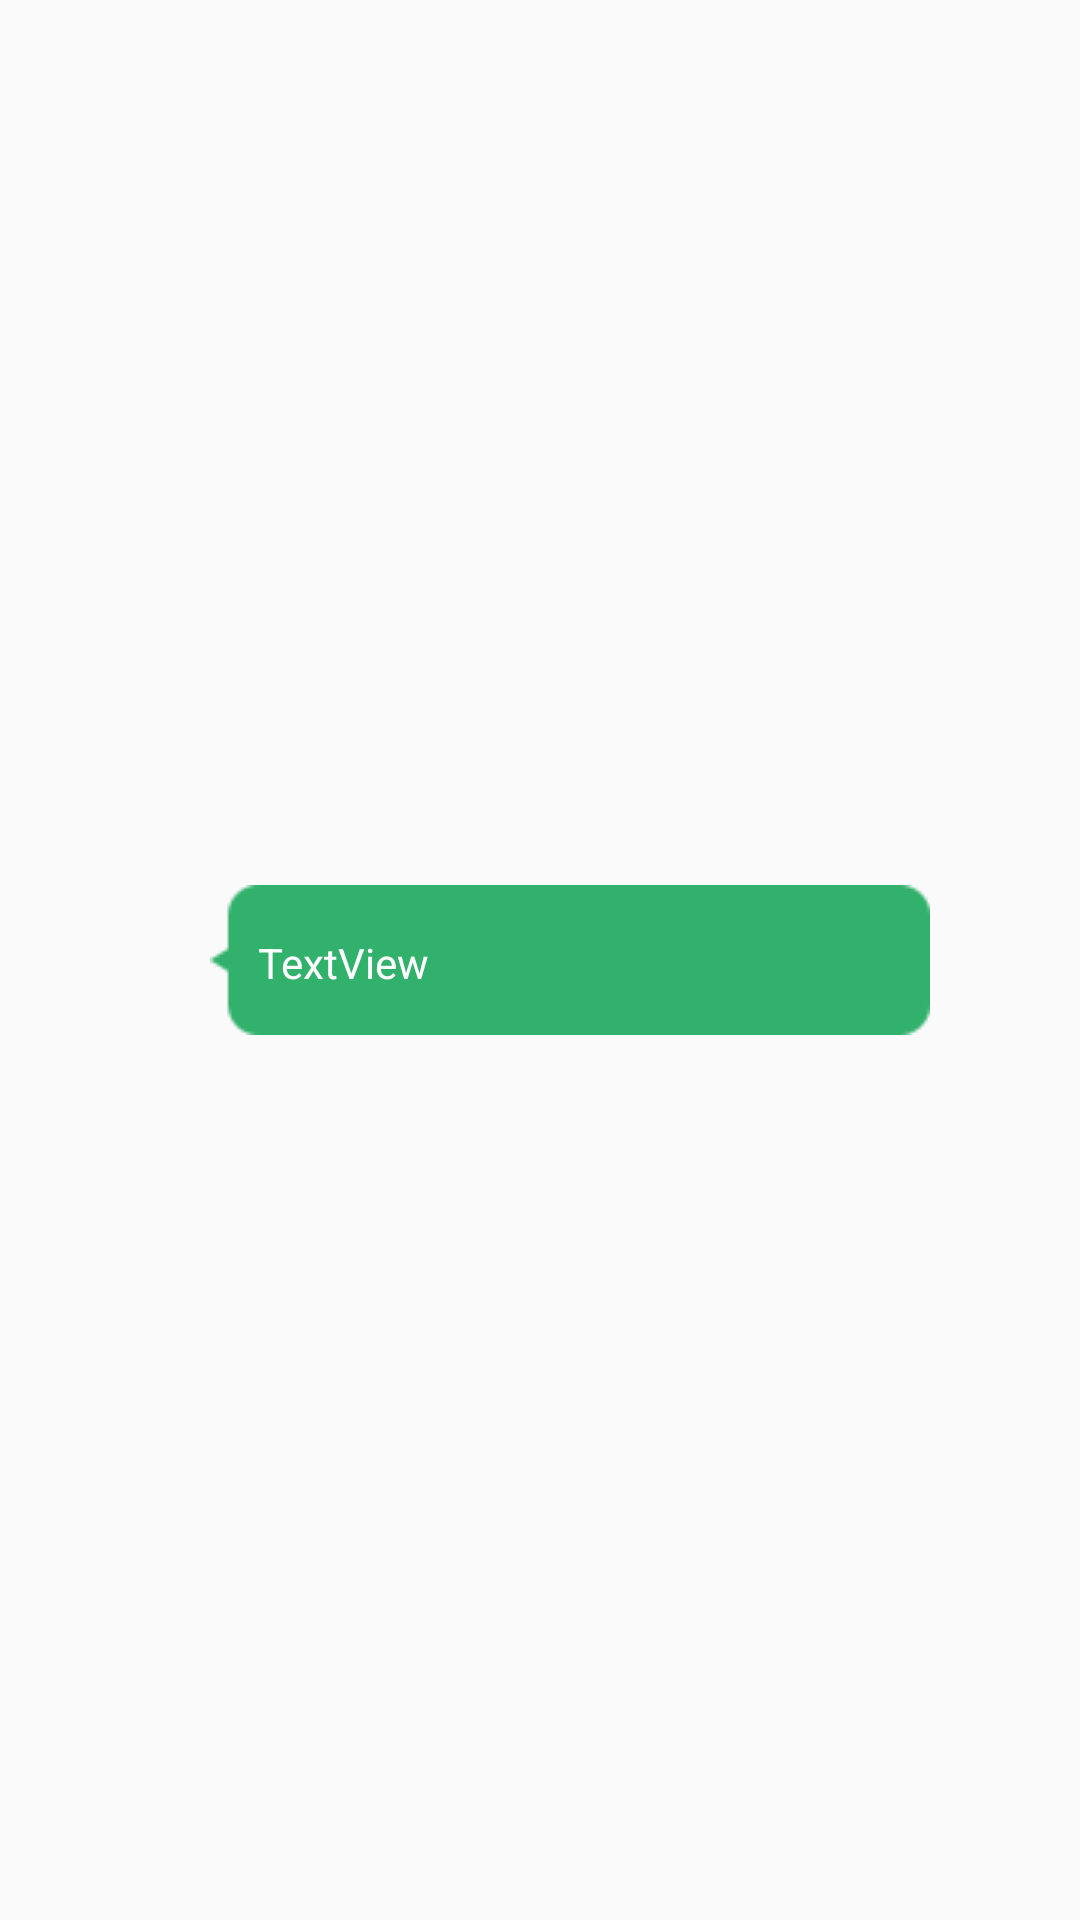

Write the Android layout XML for this screen, with the resource values it uses.
<!-- AndroidManifest.xml: application theme AppTheme -->
<!-- res/layout/chatview_item_left.xml -->
<?xml version="1.0" encoding="utf-8"?>
<RelativeLayout xmlns:android="http://schemas.android.com/apk/res/android"
    xmlns:app="http://schemas.android.com/apk/res-auto"
    android:layout_width="match_parent"
    android:layout_height="wrap_content"
    android:orientation="vertical"
    android:paddingStart="10dp"
    android:paddingTop="10dp"
    android:paddingEnd="50dp"
    android:paddingRight="50dp"
    android:paddingBottom="10dp">

    <ImageView
        android:id="@+id/imageView3"
        android:layout_width="50dp"
        android:layout_height="50dp"
        android:layout_alignParentStart="true"
        app:srcCompat="@drawable/avatar" />

    <TextView
        android:id="@+id/textView5"
        android:layout_width="match_parent"
        android:layout_height="wrap_content"
        android:layout_centerVertical="true"
        android:layout_marginStart="10dp"
        android:layout_toEndOf="@+id/imageView3"
        android:background="@drawable/bubble_1"
        android:gravity="center_vertical"
        android:text="TextView"
        android:textColor="#ffffff" />

</RelativeLayout>
<!-- resources referenced by this layout -->
<resources>
  <style name="AppTheme" parent="Theme.AppCompat.Light.NoActionBar">
          
          <item name="colorPrimary">@color/colorPrimary</item>
          <item name="colorPrimaryDark">@color/colorPrimaryDark</item>
          <item name="colorAccent">@color/colorAccent</item>
      </style>
  <color name="colorPrimary">#00b978</color>
  <color name="colorPrimaryDark">#086302</color>
  <color name="colorAccent">#D81B60</color>
</resources>
